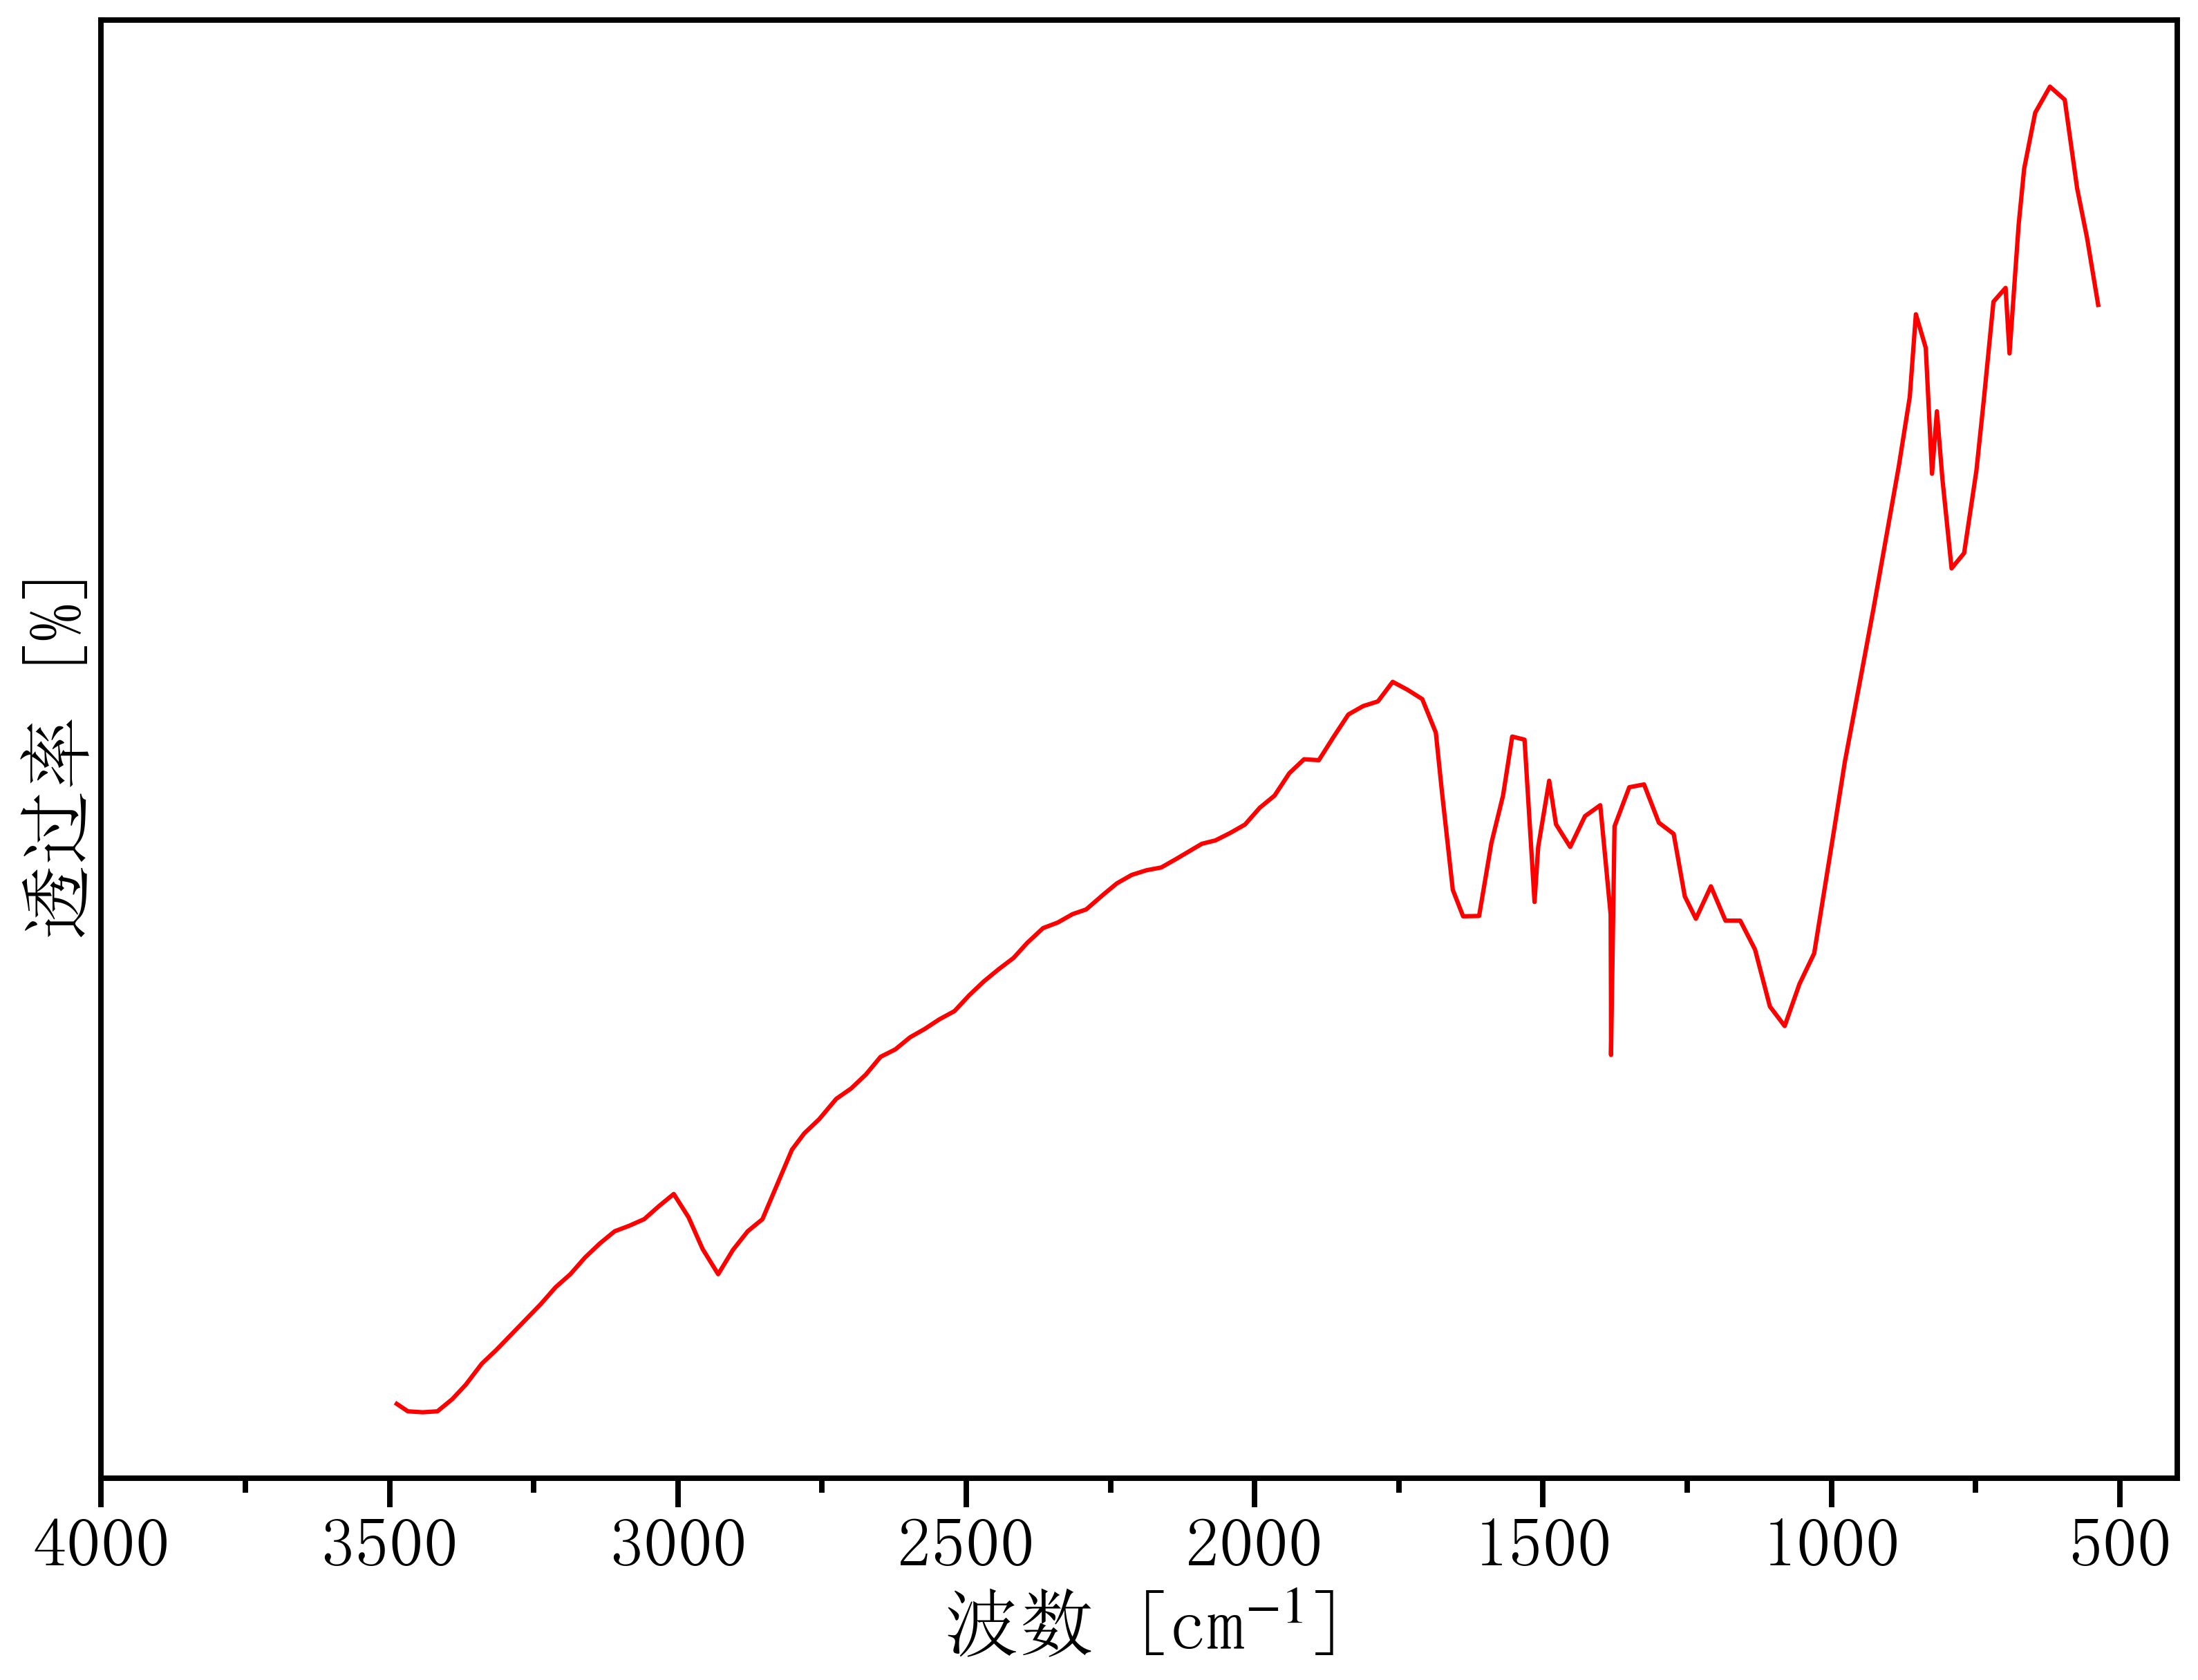

The data file committed next to this chart (first rows):
513.7320795025882, 14.04795348381407
3487, 6.366
3468, 6.306
3443, 6.298
3417, 6.306
3391, 6.403
3368, 6.52
3340, 6.689
3314, 6.802
3268, 7.027
3238, 7.17
3212, 7.305
3186, 7.41
3161, 7.545
3135, 7.658
3110, 7.756
3084, 7.801
3058, 7.853
3033, 7.959
3007, 8.056
2982, 7.868
2957, 7.613
2930, 7.41
2905, 7.605
2879, 7.756
2853, 7.853
2802, 8.413
2781, 8.545
2755, 8.657
2725, 8.823
2700, 8.905
2674, 9.018
2649, 9.161
2623, 9.221
2597, 9.318
2572, 9.386
2547, 9.461
2521, 9.529
2495, 9.657
2469, 9.769
2444, 9.867
2418, 9.957
2395, 10.08
2367, 10.2
2341, 10.24
2316, 10.31
2292, 10.35
2262, 10.47
2239, 10.56
2213, 10.63
2188, 10.66
2162, 10.69
2136, 10.75
2091, 10.88
2068, 10.9
2042, 10.96
2017, 11.03
1991, 11.17
1966, 11.26
1940, 11.44
1914, 11.56
... 69 more rows
